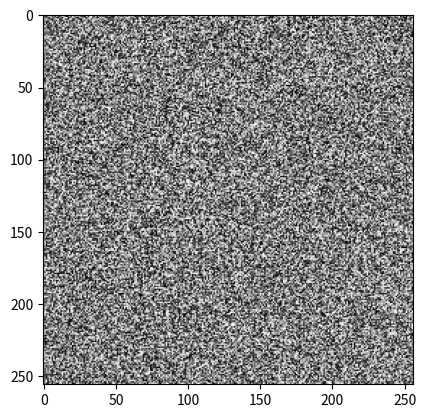

Write Python code to recreate this figure.
import numpy as np
import matplotlib.pyplot as plt

# für Diagonalen
mat = np.zeros([10, 10])
for i in range(10):
    for j in range(10):
        if i == j+1 or i+1 == j:
            mat[i, j] = 1
print(mat)

# für bestimmte Positionen
mat1 = np.zeros([5, 5])
positions = [(0,0),(1,2),(3,4), (4,3), (2,1)]
for pos in positions:
    mat1[pos] = 1
print(mat1)

# generierst graues Rauschbild
n,m,k = 256, 256, 3
mat2 = np.zeros([n,m,k])
for n_ in range(n):
    for m_ in range(m):
        mat2[n_,m_,:] = np.random.rand(1) # mit k = 3 ist das ein RGB Bild

plt.imshow(mat2)
plt.show() # falls keine ipynb Datei 

# ein Beispiel für eine Klasse
class Laptop():
    def __init__(self, name, processor, ssd, ram, cost):
        self.name = name
        self.processor = processor
        self.ssd = ssd
        self.ram = ram
        self.cost = cost

    def details(self):
        print('The details of the laptop are:')
        print('Name         :', self.name)
        print('Processor    :', self.processor)
        print('SDD Capacity :', self.ssd)
        print('RAM          :', self.ram)
        print('Cost($)      :', self.cost)

laptop1 = Laptop('Thinkpad X1', 'Intel Core i9', 512, 16, 2000.00)
laptop1.details()

laptop2 = Laptop("MacBook Pro", "M2 Pro", 1000, 16, 2500.0)
laptop2.details()